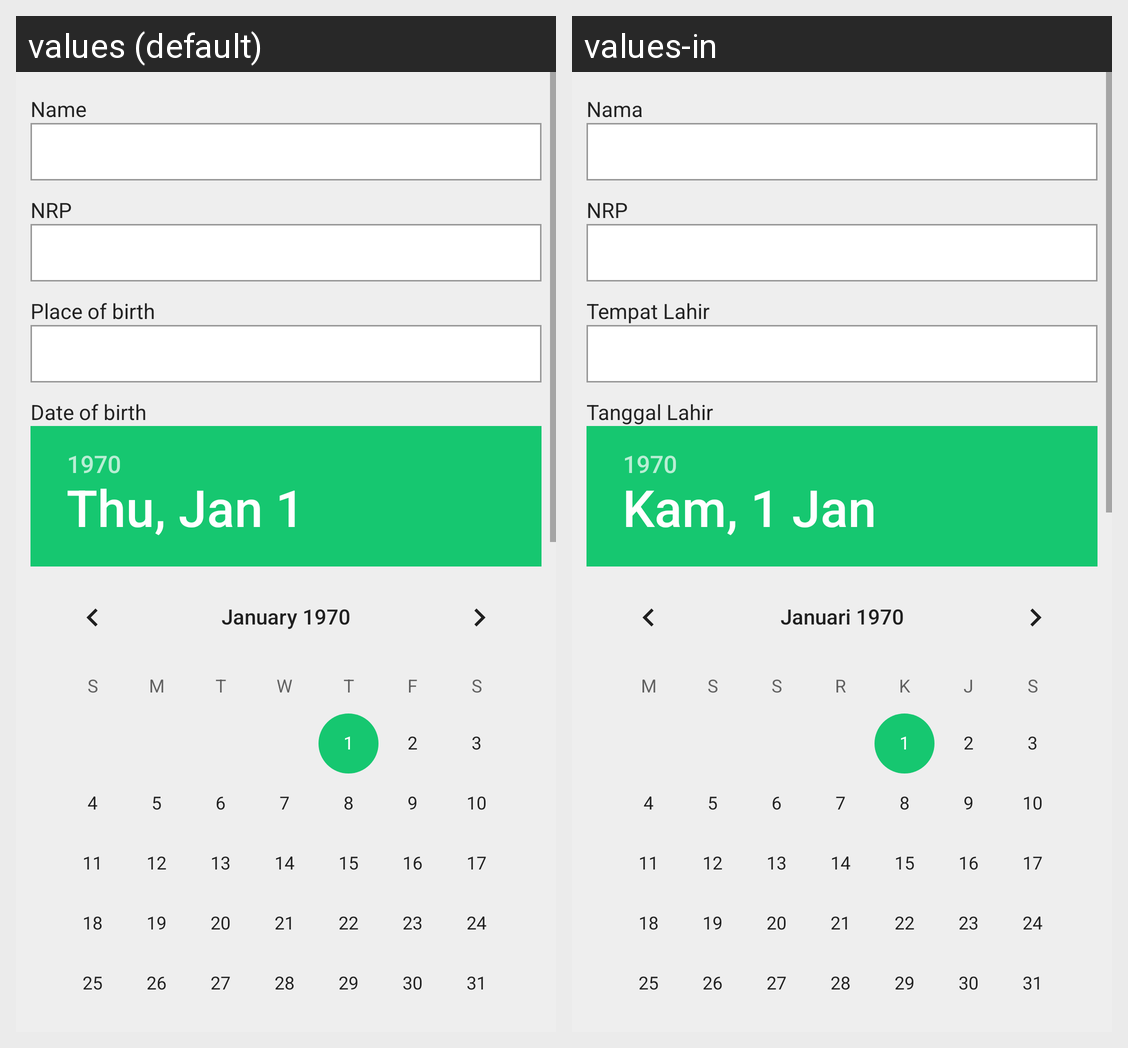

For this localized Android screen grid, give each drawn string resource with its value in every locale shown.
Android screen res/layout/content_completion.xml rendered under 2 locales, left to right: values (default), values-in. Device: Nexus 5 (rendered at 1080×1920; each locale shown at half size, 540×960, under a caption strip naming it); theme AppTheme.
Strings drawn on this screen, with the default value and each locale's value (text and hints the layout hard-codes, and strings that could not be matched under every locale, appear in the picture but are not listed):

reg_name
  values: Name
  values-in: Nama

reg_nrp
  values: NRP
  values-in: NRP

place_of_birth
  values: Place of birth
  values-in: Tempat Lahir

date_of_birth
  values: Date of birth
  values-in: Tanggal Lahir
